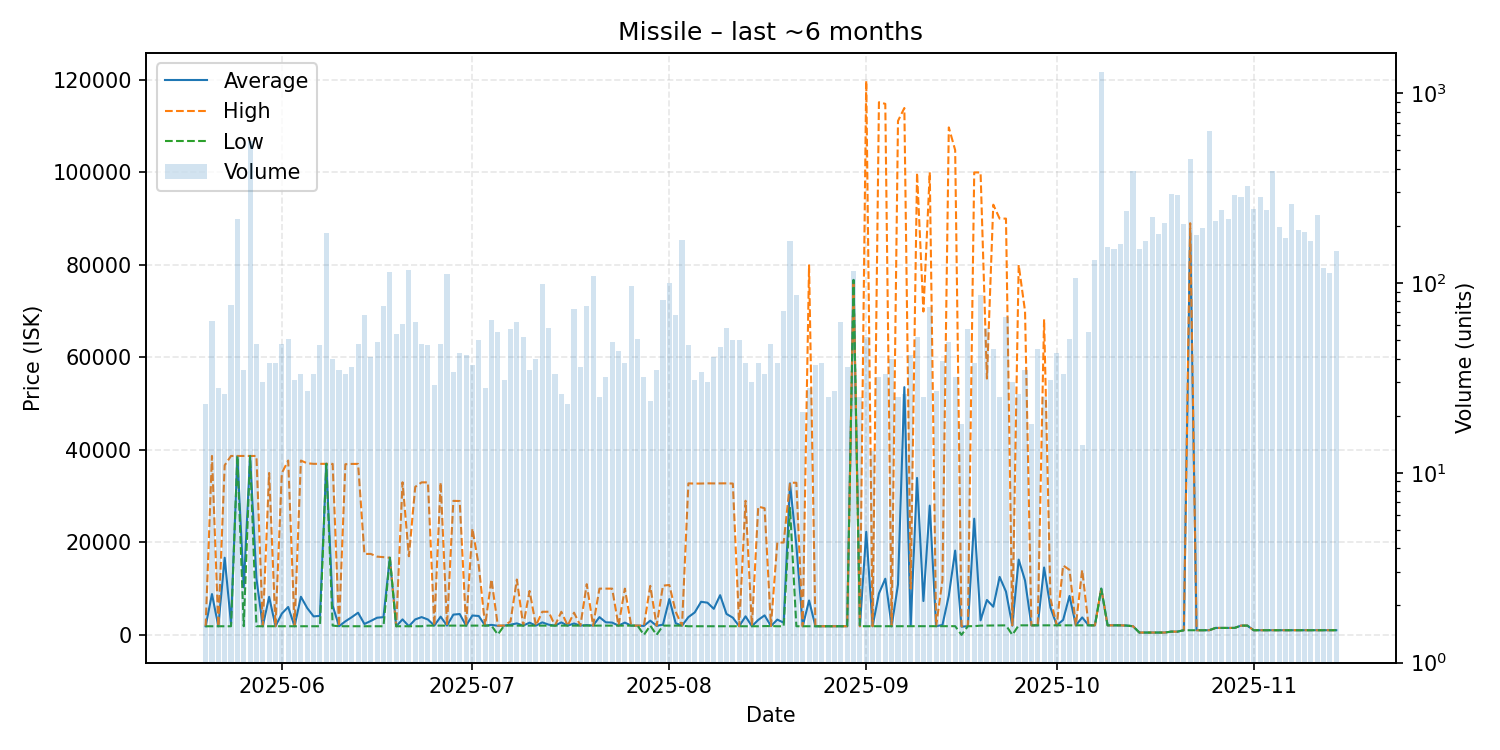

The file beside this chart, header and first rows:
date, average, highest, lowest, order_count, volume
2025-05-20, 1863, 1864, 1863, 16, 23
2025-05-21, 8826, 38680, 1863, 27, 63
2025-05-22, 1863, 1863, 1863, 20, 28
2025-05-23, 16677, 36660, 1863, 19, 26
2025-05-24, 2342, 38680, 1864, 29, 77
2025-05-25, 38680, 38680, 38680, 33, 218
2025-05-26, 10267, 38680, 1866, 26, 35
2025-05-27, 38680, 38680, 38680, 26, 560
2025-05-28, 12200, 38680, 1866, 32, 48
2025-05-29, 1866, 1866, 1866, 19, 30
2025-05-30, 8229, 35000, 1866, 30, 38
2025-05-31, 1866, 1866, 1866, 26, 38
2025-06-01, 4606, 34985, 1866, 31, 48
2025-06-02, 6030, 37690, 1866, 38, 51
2025-06-03, 1866, 1866, 1866, 23, 31
2025-06-04, 8240, 37680, 1866, 28, 33
2025-06-05, 5790, 37090, 1866, 21, 27
2025-06-06, 3994, 36975, 1866, 20, 33
2025-06-07, 4108, 36980, 1866, 25, 47
2025-06-08, 36990, 36990, 36990, 43, 183
2025-06-09, 6329, 36970, 2000, 29, 40
2025-06-10, 1867, 1867, 1867, 25, 35
2025-06-11, 2928, 36890, 1867, 18, 33
2025-06-12, 3817, 36960, 1867, 26, 36
2025-06-13, 4790, 36960, 1867, 28, 48
2025-06-14, 2356, 17500, 1867, 40, 68
2025-06-15, 3011, 17500, 1867, 24, 41
2025-06-16, 3711, 16920, 1867, 28, 49
2025-06-17, 3830, 16790, 1867, 37, 76
2025-06-18, 16680, 16680, 16680, 37, 114
2025-06-19, 1867, 1867, 1867, 29, 54
2025-06-20, 3349, 32990, 1867, 38, 61
2025-06-21, 1868, 17000, 1867, 37, 117
2025-06-22, 3342, 32000, 1868, 37, 62
2025-06-23, 3842, 32970, 1868, 31, 48
2025-06-24, 3318, 32970, 2000, 33, 47
2025-06-25, 2001, 2001, 2001, 21, 29
2025-06-26, 3937, 32970, 2001, 24, 48
2025-06-27, 2001, 2001, 2001, 28, 112
2025-06-28, 4381, 28970, 2001, 23, 34
2025-06-29, 4506, 28935, 2001, 34, 43
2025-06-30, 2001, 2002, 2001, 25, 42
2025-07-01, 4188, 22960, 2002, 23, 37
2025-07-02, 4081, 14990, 2003, 34, 50
2025-07-03, 2002, 2003, 2002, 20, 28
2025-07-04, 2158, 12000, 2002, 37, 64
2025-07-05, 1967, 2002, 81.98, 32, 55
2025-07-06, 2002, 2002, 2000, 21, 31
2025-07-07, 2208, 2902, 2002, 23, 57
2025-07-08, 2484, 11960, 2002, 24, 62
2025-07-09, 2002, 2002, 2000, 32, 52
2025-07-10, 2645, 9500, 2002, 24, 35
2025-07-11, 2002, 2002, 2002, 22, 40
2025-07-12, 2698, 4999, 2002, 35, 99
2025-07-13, 2209, 5000, 2002, 33, 58
2025-07-14, 2003, 2003, 2002, 20, 33
2025-07-15, 2693, 4996, 2002, 19, 26
2025-07-16, 2002, 2002, 2000, 16, 23
2025-07-17, 2462, 4798, 2002, 21, 73
2025-07-18, 2002, 2003, 2002, 23, 36
... 119 more rows
